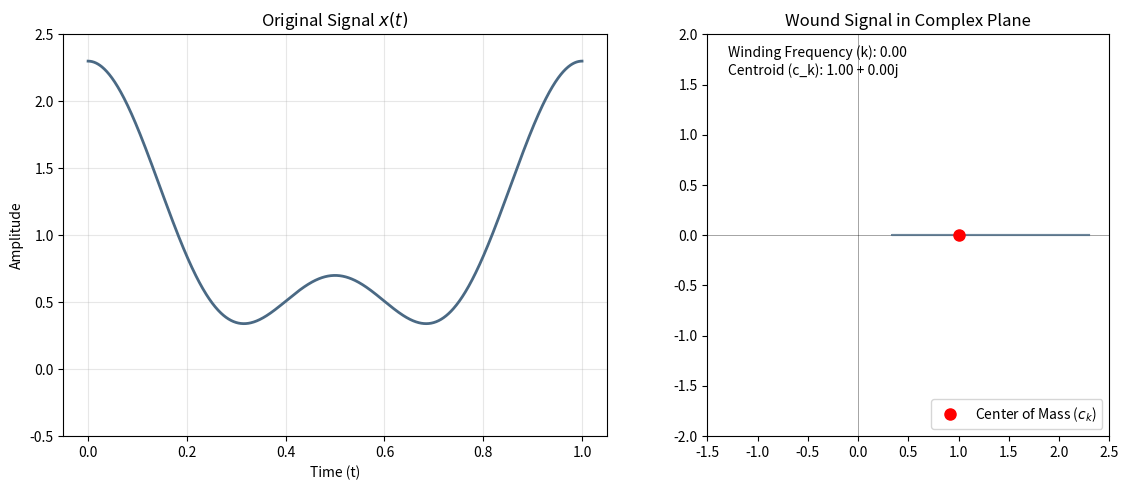

This chart was generated by the following Python code:
import numpy as np
import matplotlib.pyplot as plt
import matplotlib.animation as animation

# 1. Define the signal parameters matching the image
t = np.linspace(0, 1, 1000)
w0 = 2 * np.pi  # Fundamental frequency (Period T0 = 1)
# x(t) = 1 + 0.8*cos(w0*t) + 0.5*cos(2*w0*t)
x = 1 + 0.8 * np.cos(w0 * t) + 0.5 * np.cos(2 * w0 * t)

# 2. Setup the figure and axes
fig = plt.figure(figsize=(12, 5))
fig.canvas.manager.set_window_title("Fourier Series Winding Animation")

# Left plot: Original Signal x(t)
ax1 = fig.add_subplot(121)
ax1.plot(t, x, color='#4A6984', linewidth=2)
ax1.set_title("Original Signal $x(t)$")
ax1.set_xlabel("Time (t)")
ax1.set_ylabel("Amplitude")
ax1.grid(True, alpha=0.3)
ax1.set_ylim(-0.5, 2.5)

# Right plot: Wound Signal and Center of Mass
ax2 = fig.add_subplot(122)
ax2.set_xlim(-1.5, 2.5)
ax2.set_ylim(-2, 2)
ax2.set_aspect('equal')
ax2.set_title("Wound Signal in Complex Plane")
ax2.axhline(0, color='black', linewidth=0.5, alpha=0.5)
ax2.axvline(0, color='black', linewidth=0.5, alpha=0.5)

# Line objects to update during animation
wound_line, = ax2.plot([], [], color='#4A6984', linewidth=1.5, alpha=0.8)
com_dot, = ax2.plot([], [], 'ro', markersize=8, label='Center of Mass ($c_k$)')
com_text = ax2.text(0.05, 0.9, '', transform=ax2.transAxes)
ax2.legend(loc='lower right')

# 3. Animation Update Function
def update(frame):
    # 'frame' acts as the continuous winding frequency 'k' (sweeping from 0 to 3)
    k = frame
    
    # Wrap the signal around the origin: x(t) * e^(-j * k * w0 * t)
    wound_signal = x * np.exp(-1j * k * w0 * t)
    
    # Calculate Center of Mass (integral over one period, divided by T0)
    com = np.mean(wound_signal)
    
    # Update the wound curve drawing
    wound_line.set_data(np.real(wound_signal), np.imag(wound_signal))
    
    # Update the center of mass dot
    com_dot.set_data([np.real(com)], [np.imag(com)])
    
    # Update text
    com_text.set_text(f"Winding Frequency (k): {k:.2f}\nCentroid (c_k): {np.real(com):.2f} + {np.imag(com):.2f}j")
    
    return wound_line, com_dot, com_text

# 4. Run Animation (sweep k from 0 to 3.2 over 400 frames)
frames = np.linspace(0, 3.2, 400)
ani = animation.FuncAnimation(fig, update, frames=frames, interval=30, blit=True)

plt.tight_layout()
plt.show()
